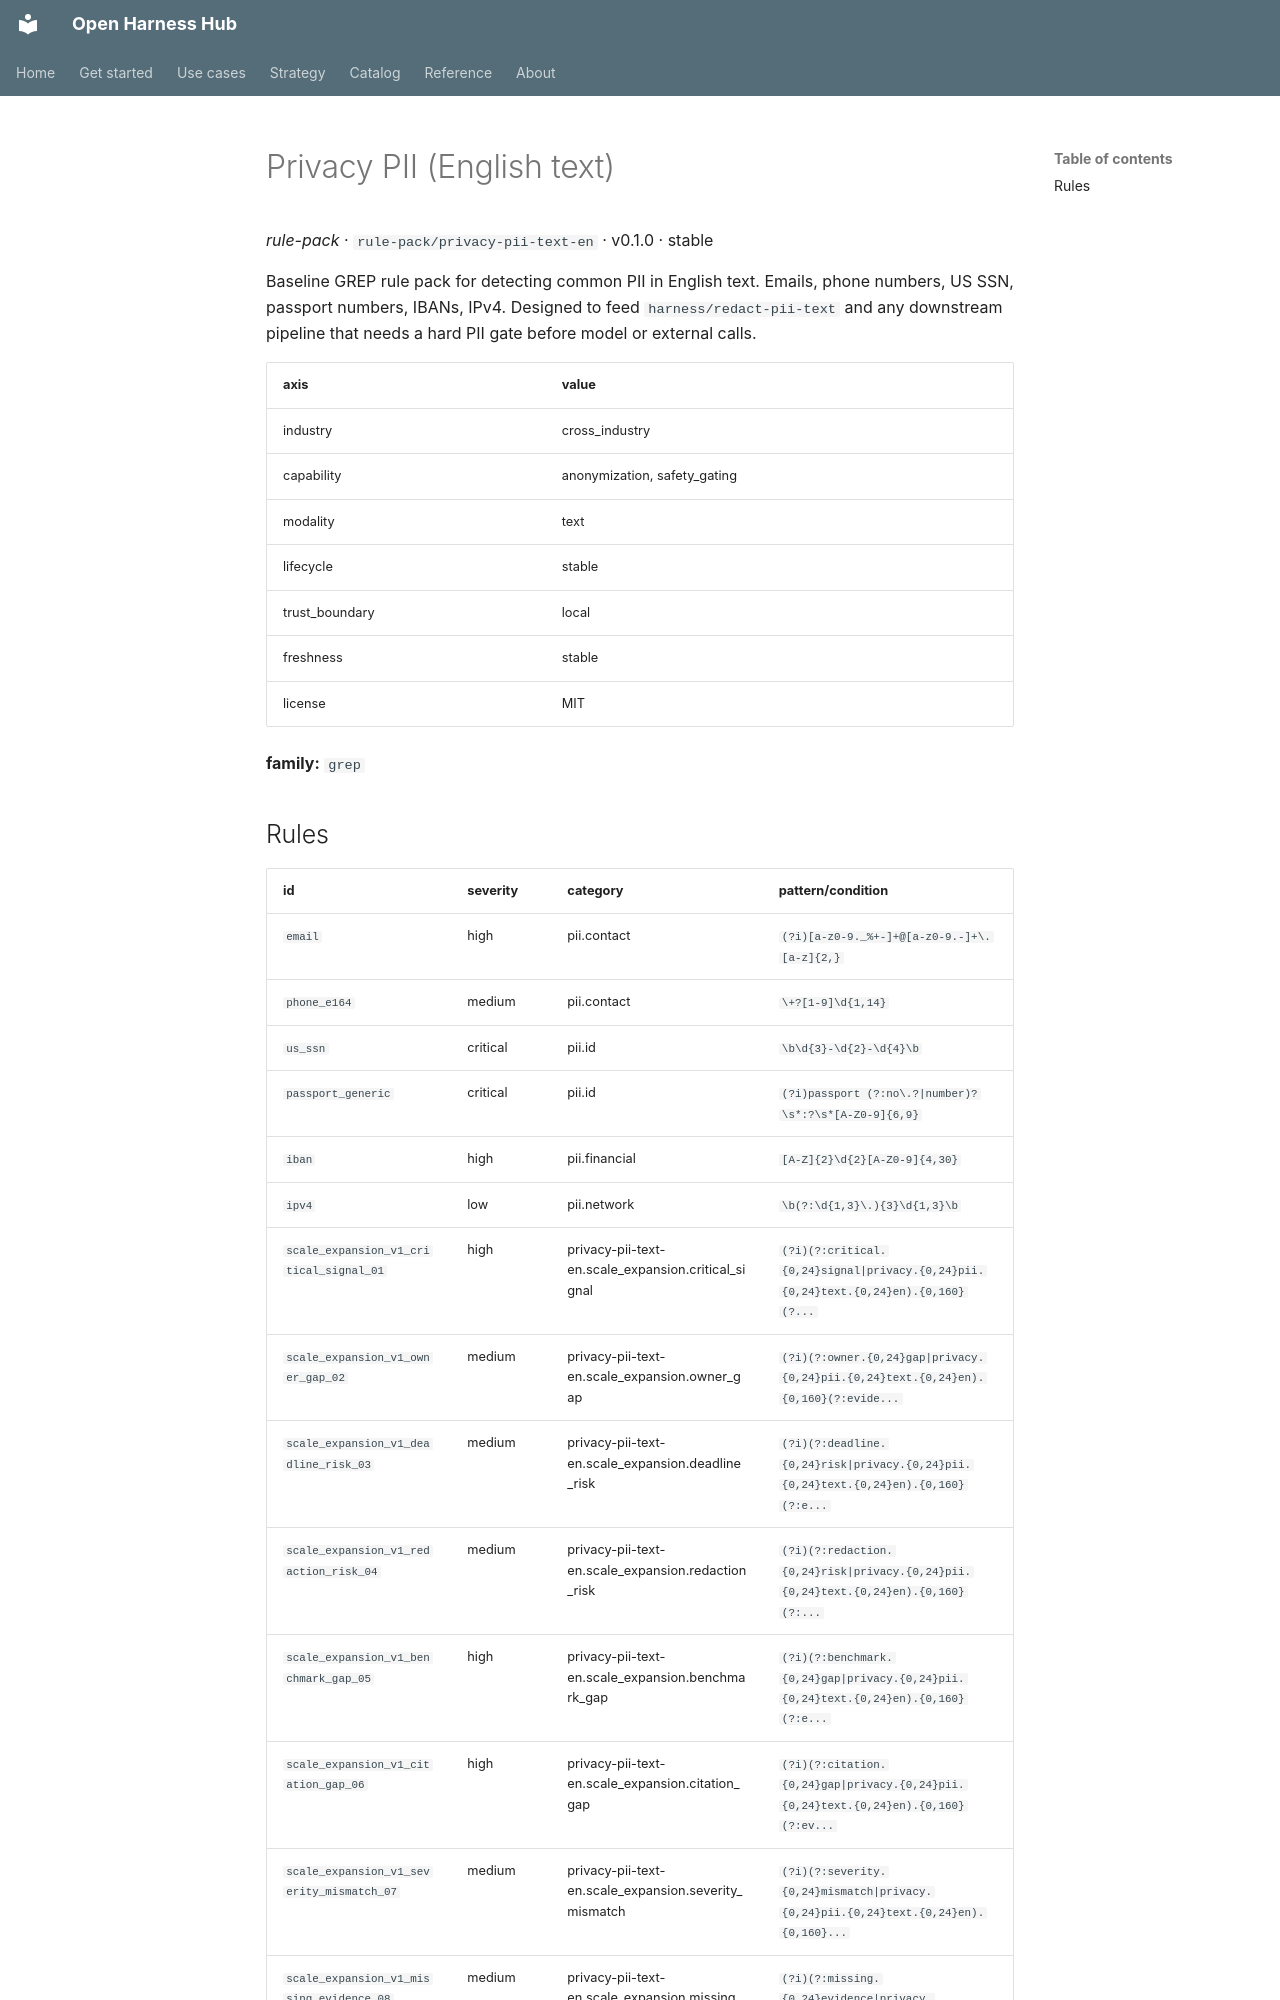

repository: Amarel-Taylor-Scott/open-harness-hub · page: catalog/rule-pack_privacy-pii-text-en/index.html · generator: mkdocs

# Privacy PII (English text)

*rule-pack* · `rule-pack/privacy-pii-text-en` · v0.1.0 · stable

Baseline GREP rule pack for detecting common PII in English text.
Emails, phone numbers, US SSN, passport numbers, IBANs, IPv4. Designed
to feed `harness/redact-pii-text` and any downstream pipeline that
needs a hard PII gate before model or external calls.

| axis | value |
|---|---|
| industry | cross_industry |
| capability | anonymization, safety_gating |
| modality | text |
| lifecycle | stable |
| trust_boundary | local |
| freshness | stable |
| license | MIT |



**family:** `grep`
